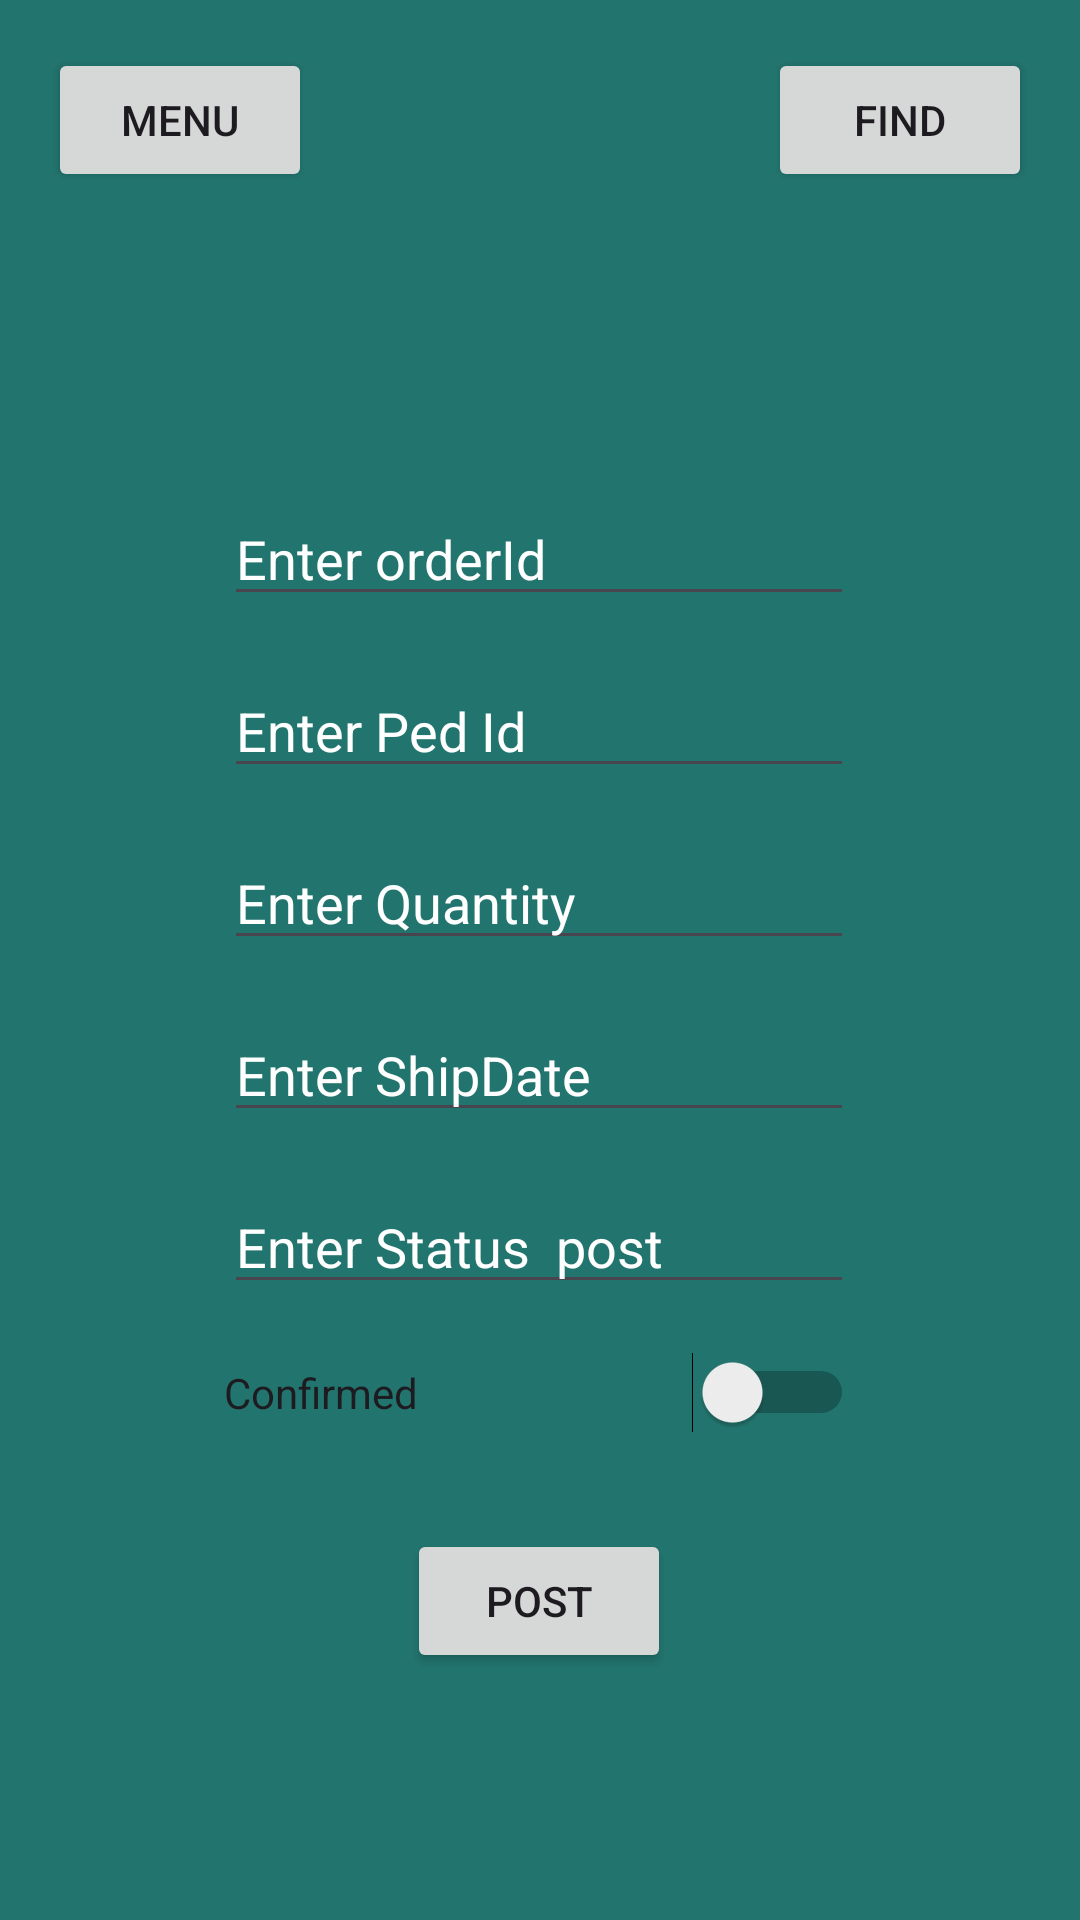

Layout XML and referenced resources for this Android screen:
<!-- AndroidManifest.xml: application theme Theme.PetStore_SlepcovaK -->
<!-- res/layout/activity_store.xml -->
<?xml version="1.0" encoding="utf-8"?>
<androidx.constraintlayout.widget.ConstraintLayout xmlns:android="http://schemas.android.com/apk/res/android"
    xmlns:app="http://schemas.android.com/apk/res-auto"
    xmlns:tools="http://schemas.android.com/tools"
    android:layout_width="match_parent"
    android:layout_height="match_parent"
    android:background="#22756E"
    tools:context=".StoreActivity">

    <Button
        android:id="@+id/btnOrderBack"
        android:layout_width="wrap_content"
        android:layout_height="wrap_content"
        android:layout_marginStart="16dp"
        android:layout_marginTop="16dp"
        android:onClick="Menu"
        android:text="Menu"
        app:layout_constraintStart_toStartOf="parent"
        app:layout_constraintTop_toTopOf="parent" />

    <Button
        android:id="@+id/btnFindOrder"
        android:layout_width="wrap_content"
        android:layout_height="wrap_content"
        android:layout_marginTop="16dp"
        android:layout_marginEnd="16dp"
        android:onClick="Find"
        android:text="Find"
        app:layout_constraintEnd_toEndOf="parent"
        app:layout_constraintTop_toTopOf="parent" />

    <Button
        android:id="@+id/btnOrderPost"
        android:layout_width="wrap_content"
        android:layout_height="wrap_content"
        android:layout_marginTop="32dp"
        android:onClick="Post"
        android:text="Post"
        app:layout_constraintEnd_toEndOf="@+id/swOrder"
        app:layout_constraintStart_toStartOf="@+id/swOrder"
        app:layout_constraintTop_toBottomOf="@+id/swOrder" />

    <Switch
        android:id="@+id/swOrder"
        android:layout_width="0dp"
        android:layout_height="wrap_content"
        android:layout_marginTop="16dp"
        android:text="Confirmed"
        app:layout_constraintEnd_toEndOf="@+id/edOrderStatusPost"
        app:layout_constraintStart_toStartOf="@+id/edOrderStatusPost"
        app:layout_constraintTop_toBottomOf="@+id/edOrderStatusPost" />

    <EditText
        android:id="@+id/edOrderPostId"
        android:layout_width="wrap_content"
        android:layout_height="wrap_content"
        android:layout_marginTop="164dp"
        android:ems="10"
        android:hint="Enter orderId"
        android:inputType="number"
        android:textColorHint="#FFFFFF"
        app:layout_constraintEnd_toEndOf="parent"
        app:layout_constraintHorizontal_bias="0.497"
        app:layout_constraintStart_toStartOf="parent"
        app:layout_constraintTop_toTopOf="parent" />

    <EditText
        android:id="@+id/edOrderPedId"
        android:layout_width="wrap_content"
        android:layout_height="wrap_content"
        android:layout_marginTop="16dp"
        android:ems="10"
        android:hint="Enter Ped Id"
        android:inputType="number"
        android:textColorHint="#FFFFFF"
        app:layout_constraintEnd_toEndOf="@+id/edOrderPostId"
        app:layout_constraintStart_toStartOf="@+id/edOrderPostId"
        app:layout_constraintTop_toBottomOf="@+id/edOrderPostId" />

    <EditText
        android:id="@+id/edOrderQuantityPost"
        android:layout_width="wrap_content"
        android:layout_height="wrap_content"
        android:layout_marginTop="16dp"
        android:ems="10"
        android:hint="Enter Quantity"
        android:inputType="number"
        android:textColorHint="#FFFFFF"
        app:layout_constraintEnd_toEndOf="@+id/edOrderPedId"
        app:layout_constraintStart_toStartOf="@+id/edOrderPedId"
        app:layout_constraintTop_toBottomOf="@+id/edOrderPedId" />

    <EditText
        android:id="@+id/edOrderShipDate"
        android:layout_width="wrap_content"
        android:layout_height="wrap_content"
        android:layout_marginTop="16dp"
        android:ems="10"
        android:hint="Enter ShipDate"
        android:inputType="text"
        android:textColorHint="#FFFFFF"
        app:layout_constraintEnd_toEndOf="@+id/edOrderQuantityPost"
        app:layout_constraintStart_toStartOf="@+id/edOrderQuantityPost"
        app:layout_constraintTop_toBottomOf="@+id/edOrderQuantityPost" />

    <EditText
        android:id="@+id/edOrderStatusPost"
        android:layout_width="wrap_content"
        android:layout_height="wrap_content"
        android:layout_marginTop="16dp"
        android:ems="10"
        android:hint="Enter Status  post"
        android:inputType="text"
        android:textColorHint="#FFFFFF"
        app:layout_constraintEnd_toEndOf="@+id/edOrderShipDate"
        app:layout_constraintStart_toStartOf="@+id/edOrderShipDate"
        app:layout_constraintTop_toBottomOf="@+id/edOrderShipDate" />

</androidx.constraintlayout.widget.ConstraintLayout>
<!-- resources referenced by this layout -->
<resources>
  <style name="Theme.PetStore_SlepcovaK" parent="Base.Theme.PetStore_SlepcovaK" />
  <style name="Base.Theme.PetStore_SlepcovaK" parent="Theme.Material3.DayNight.NoActionBar">
          
          
      </style>
</resources>
